Image classification data set "HAM10000" (adikuma/Skin-Lesion-Classification on GitHub). Class labels (5): akiec, bcc, bkl, mel, vasc.

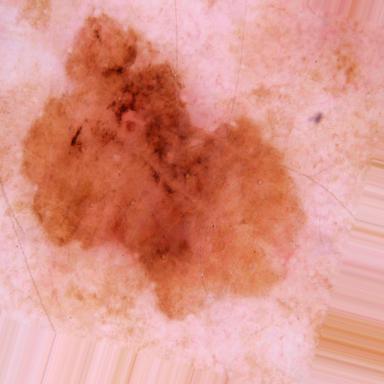
Label: mel

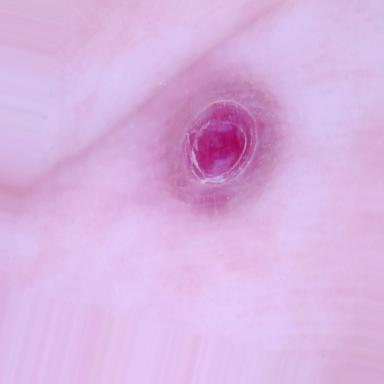
Label: vasc

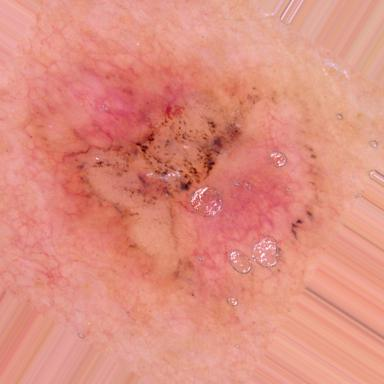
Label: bcc

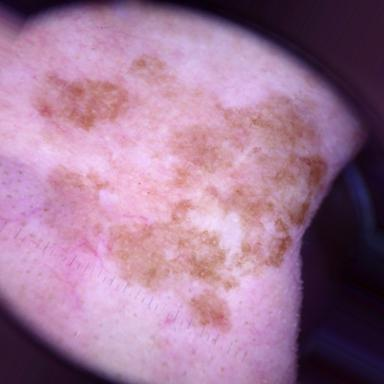
Label: bkl

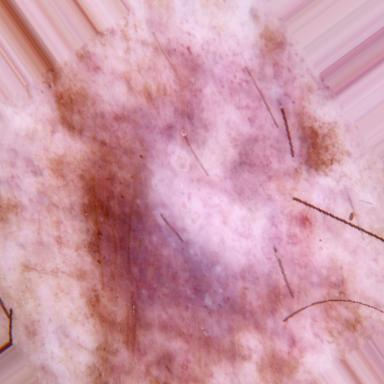
Label: akiec

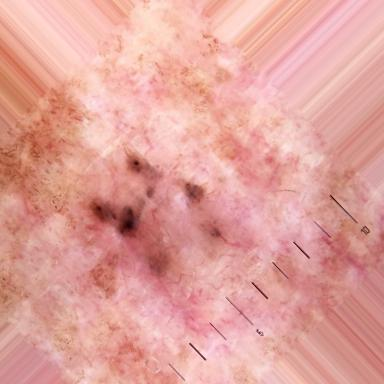
Label: bcc
